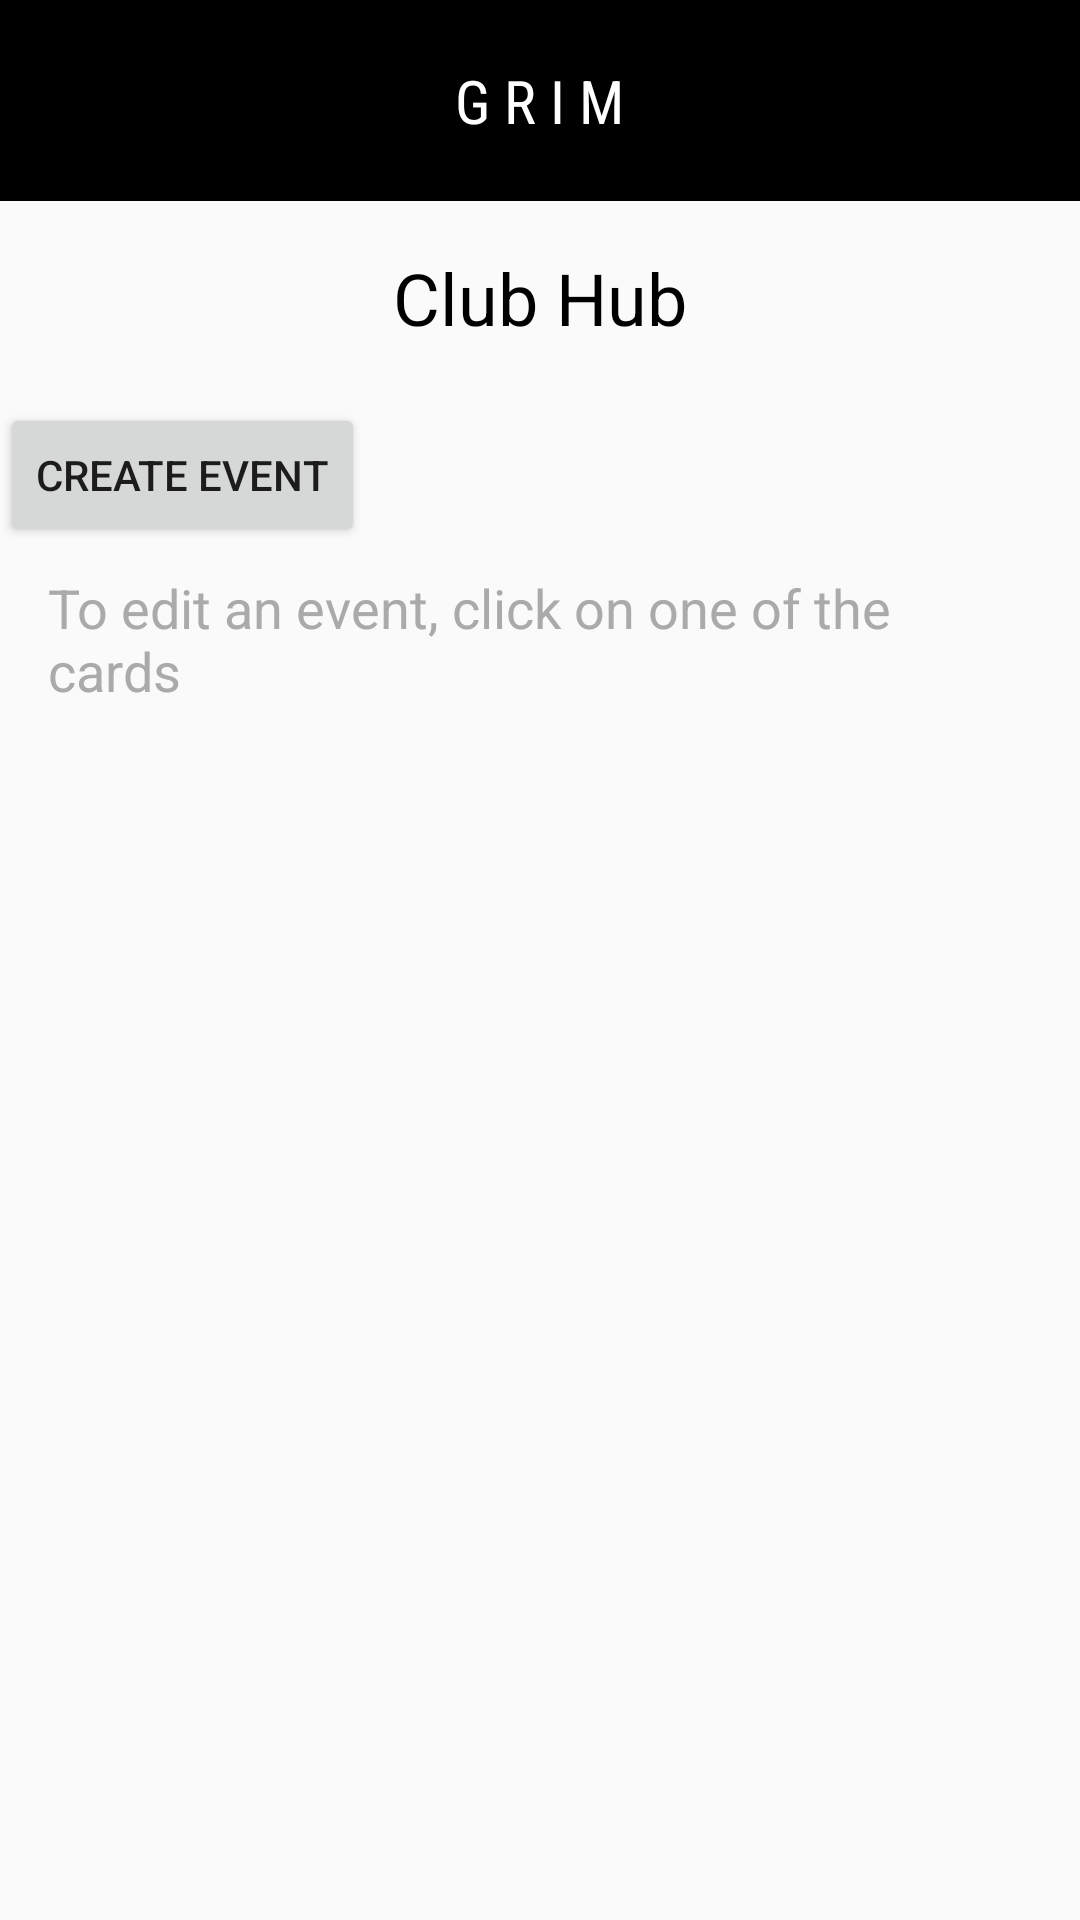

Layout XML and referenced resources for this Android screen:
<!-- AndroidManifest.xml: application theme Theme.AppCompat.Light.DarkActionBar -->
<!-- res/layout/activity_club_owner.xml -->
<?xml version="1.0" encoding="utf-8"?>
<androidx.constraintlayout.widget.ConstraintLayout xmlns:android="http://schemas.android.com/apk/res/android"
    xmlns:app="http://schemas.android.com/apk/res-auto"
    xmlns:tools="http://schemas.android.com/tools"
    android:layout_width="match_parent"
    android:layout_height="match_parent">

    <LinearLayout
        android:layout_width="match_parent"
        android:layout_height="match_parent"
        android:orientation="vertical">

        <include layout="@layout/toolbar"></include>

        <include
            layout="@layout/togglemenu"
            android:id="@+id/tools"
            android:visibility="gone"/>

        <LinearLayout
            android:id="@+id/Feed"
            android:layout_width="match_parent"
            android:layout_height="match_parent"
            android:orientation="vertical">

            <RelativeLayout
                android:layout_width="match_parent"
                android:layout_height="match_parent"
                tools:context=".ClubEventListActivity">

                <TextView
                    android:id="@+id/ClubEventListTitle"
                    android:layout_width="match_parent"
                    android:layout_height="wrap_content"
                    android:padding="16dp"
                    android:text="Club Hub"
                    android:textSize="24sp"
                    android:textColor="@android:color/black"
                    android:gravity="center"/>

                <Button
                    android:id="@+id/ClubEventCreateBtn"
                    android:layout_width="wrap_content"
                    android:layout_height="wrap_content"
                    android:layout_below="@id/ClubEventListTitle"
                    android:layout_marginTop="3dp"
                    android:text="CREATE EVENT" />


                <TextView
                    android:id="@+id/ClubEventListDescription"
                    android:layout_width="match_parent"
                    android:layout_height="wrap_content"
                    android:layout_below="@+id/ClubEventCreateBtn"
                    android:paddingStart="16dp"
                    android:paddingEnd="16dp"
                    android:paddingTop="8dp"
                    android:paddingBottom="8dp"
                    android:text="To edit an event, click on one of the cards"
                    android:textSize="18sp"
                    android:textColor="@android:color/darker_gray"
                    android:gravity="center_vertical"
                    android:layout_gravity="center"/>

                <androidx.recyclerview.widget.RecyclerView
                    android:id="@+id/clubeventList"
                    android:layout_width="match_parent"
                    android:layout_height="match_parent"
                    android:layout_below="@+id/ClubEventListDescription"
                    />
            </RelativeLayout>
        </LinearLayout>

    </LinearLayout>
</androidx.constraintlayout.widget.ConstraintLayout>
<!-- res/layout/toolbar.xml (included above) -->
<?xml version="1.0" encoding="utf-8"?>
<RelativeLayout xmlns:android="http://schemas.android.com/apk/res/android"
    android:layout_width="match_parent"
    android:layout_height="wrap_content"
    xmlns:tools="http://schemas.android.com/tools"
    android:background="@android:color/background_dark"
    tools:context=".LandingPageActivity">
    <RelativeLayout

        android:layout_width="match_parent"
        android:layout_height="wrap_content"
        android:padding="20dp">
        <TextView
            android:layout_width="wrap_content"
            android:layout_height="wrap_content"
            android:layout_marginStart="16dp"
            android:layout_centerHorizontal="true"
            android:layout_centerVertical="true"
            android:textColor="@color/white"
            android:fontFamily="sans-serif-condensed"
            android:textSize="20sp"
            android:id="@+id/toolbar_title"
            android:text="G R I M"/>
        <ImageView
            android:layout_width="wrap_content"
            android:layout_height="wrap_content"
            android:src="@drawable/baseline_view_headline_24"
            android:layout_centerVertical="true"
            android:id="@+id/right_icon"/>
        <ImageView
            android:layout_width="wrap_content"
            android:layout_height="wrap_content"
            android:src="@drawable/baseline_search_24"
            android:layout_centerVertical="true"
            android:layout_alignParentRight="true"
            android:id="@+id/search_icon"/>
    </RelativeLayout
        >

</RelativeLayout>
<!-- res/layout/togglemenu.xml (included above) -->
<?xml version="1.0" encoding="utf-8"?>
<RelativeLayout xmlns:android="http://schemas.android.com/apk/res/android"
    xmlns:tools="http://schemas.android.com/tools"
    android:id="@+id/toolmenu"
    android:layout_width="200dp"
    android:layout_height="match_parent"
    android:layout_alignParentTop="false"
    android:background="@android:color/background_dark"
    tools:context=".ToolMenuActivity">
    <RelativeLayout
        android:layout_width="match_parent"
        android:layout_height="match_parent"
        android:padding="10dp">

        <LinearLayout
            android:layout_width="match_parent"
            android:layout_height="match_parent"
            android:layout_marginTop="16dp"
            android:orientation="horizontal"></LinearLayout>

        <LinearLayout
            android:layout_width="match_parent"
            android:layout_height="match_parent"
            android:orientation="vertical"
            android:padding="10dp">

            <TextView
                android:id="@+id/usernameTextView"
                android:layout_width="wrap_content"
                android:layout_height="wrap_content"
                android:textSize="16dp"
                android:textColor="@color/white"></TextView>

            <Button
                android:id="@+id/ClubEventCreateBtnToggle"
                android:layout_width="match_parent"
                android:layout_height="wrap_content"
                android:onClick="ClubEventCreate"
                android:text="CREATE EVENT"
                android:visibility="gone"
                />


            <Button
                android:id="@+id/backButtonMenu"
                android:layout_width="match_parent"
                android:layout_height="wrap_content"
                android:text="Back" />

            <Button
                android:id="@+id/logOffButton"
                android:layout_width="match_parent"
                android:layout_height="wrap_content"
                android:onClick="logOff"
                android:text="Log Out" />


        </LinearLayout>

    </RelativeLayout>
</RelativeLayout>
<!-- resources referenced by this layout -->
<resources>

  <!-- not gathered from this repository: default colours our renderer supplied (Android Studio template values) -->
  <color name="white">#FFFFFFFF</color>
</resources>
